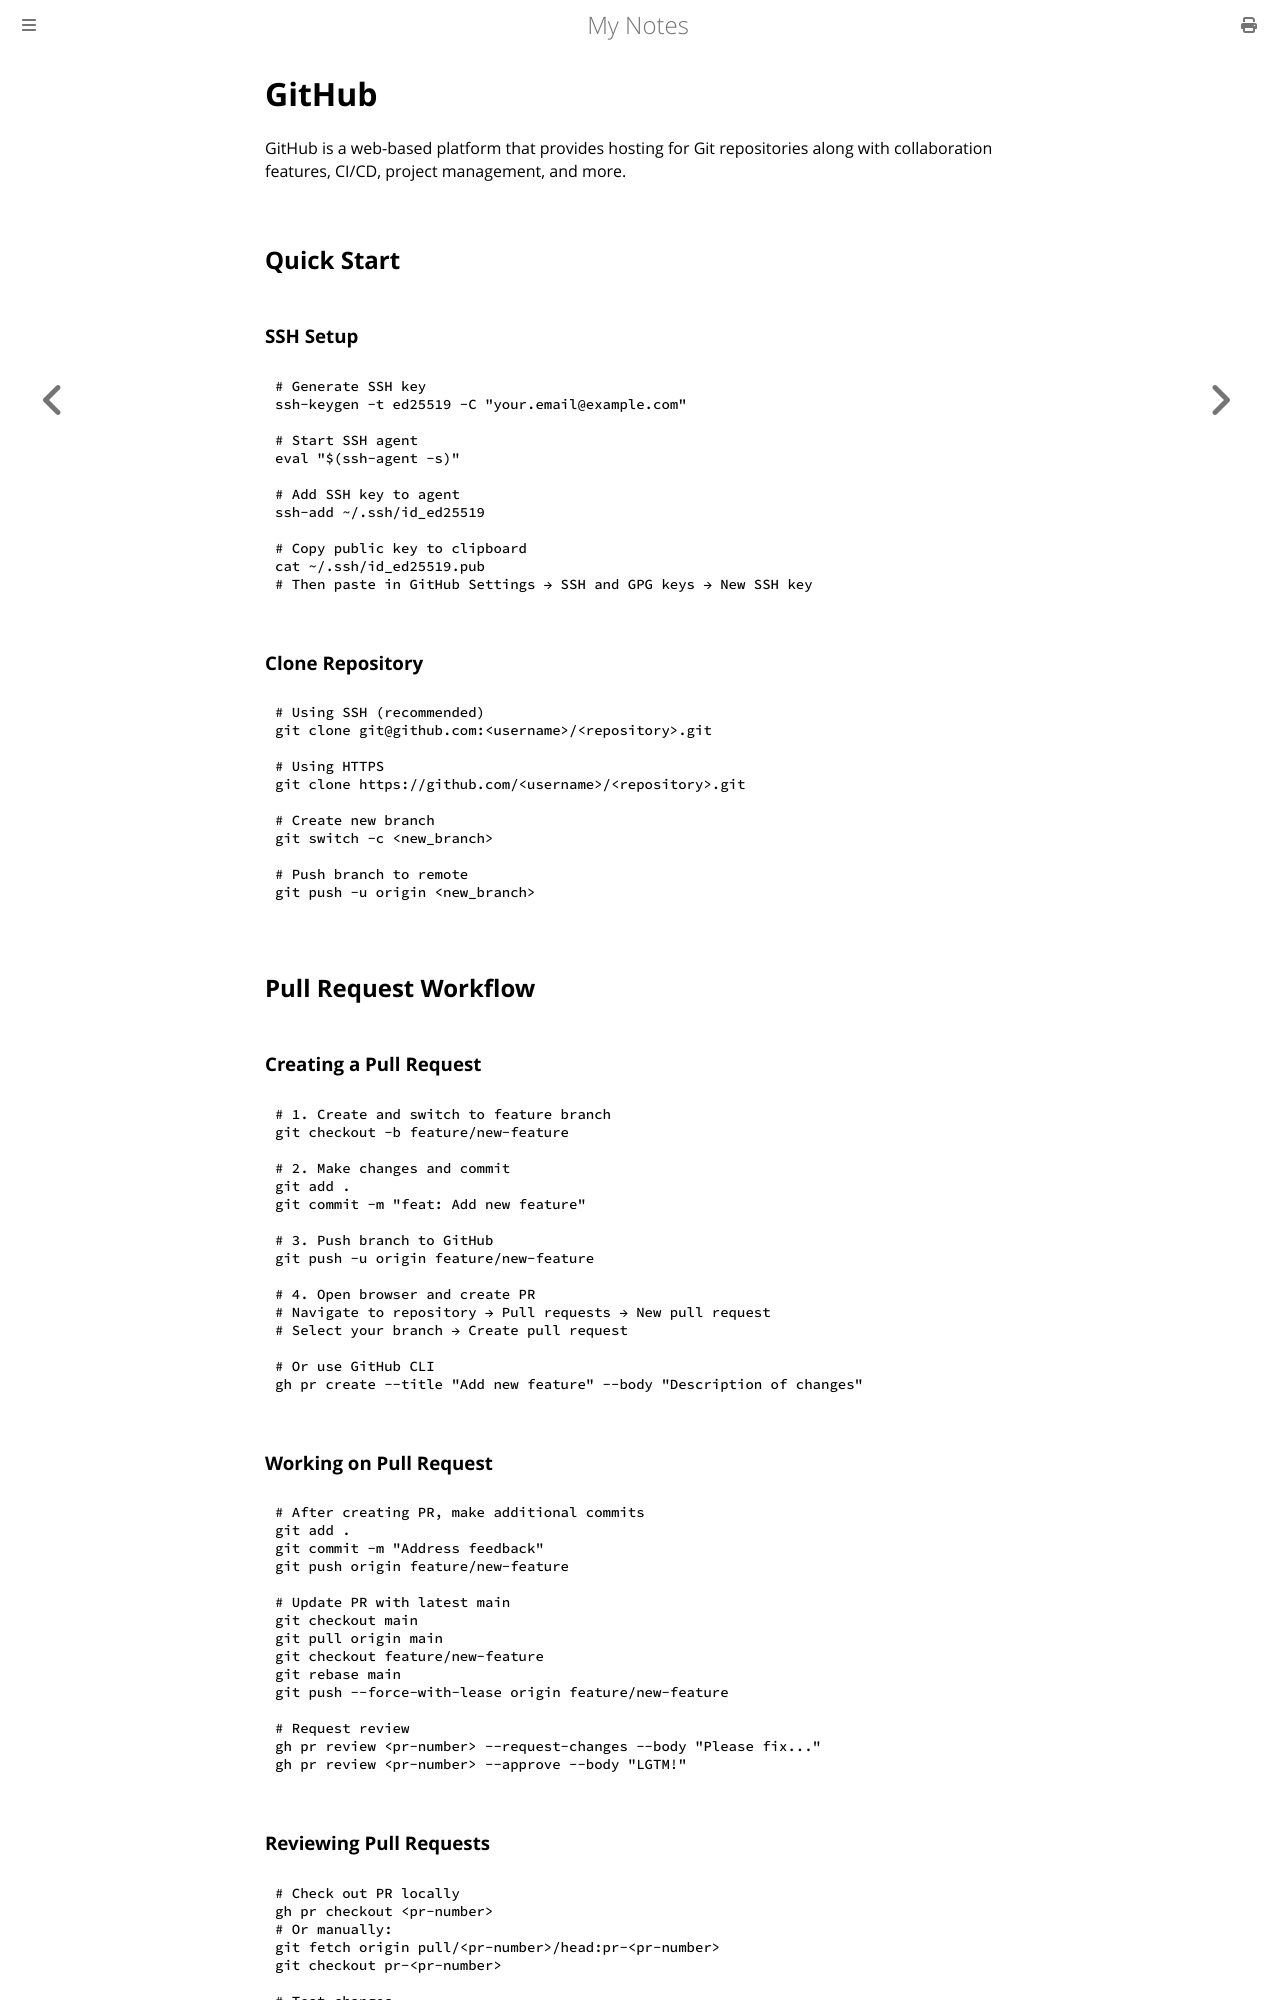

repository: paritystack/notes · page: git/github.html · generator: mdbook

# GitHub

GitHub is a web-based platform that provides hosting for Git repositories along with collaboration features, CI/CD, project management, and more.

## Quick Start

### SSH Setup

```bash
# Generate SSH key
ssh-keygen -t ed25519 -C "your.email@example.com"

# Start SSH agent
eval "$(ssh-agent -s)"

# Add SSH key to agent
ssh-add ~/.ssh/id_ed25519

# Copy public key to clipboard
cat ~/.ssh/id_ed25519.pub
# Then paste in GitHub Settings → SSH and GPG keys → New SSH key
```

### Clone Repository

```bash
# Using SSH (recommended)
git clone git@github.com:<username>/<repository>.git

# Using HTTPS
git clone https://github.com/<username>/<repository>.git

# Create new branch
git switch -c <new_branch>

# Push branch to remote
git push -u origin <new_branch>
```

## Pull Request Workflow

### Creating a Pull Request

```bash
# 1. Create and switch to feature branch
git checkout -b feature/new-feature

# 2. Make changes and commit
git add .
git commit -m "feat: Add new feature"

# 3. Push branch to GitHub
git push -u origin feature/new-feature

# 4. Open browser and create PR
# Navigate to repository → Pull requests → New pull request
# Select your branch → Create pull request

# Or use GitHub CLI
gh pr create --title "Add new feature" --body "Description of changes"
```

### Working on Pull Request

```bash
# After creating PR, make additional commits
git add .
git commit -m "Address feedback"
git push origin feature/new-feature

# Update PR with latest main
git checkout main
git pull origin main
git checkout feature/new-feature
git rebase main
git push --force-with-lease origin feature/new-feature

# Request review
gh pr review <pr-number> --request-changes --body "Please fix..."
gh pr review <pr-number> --approve --body "LGTM!"
```
